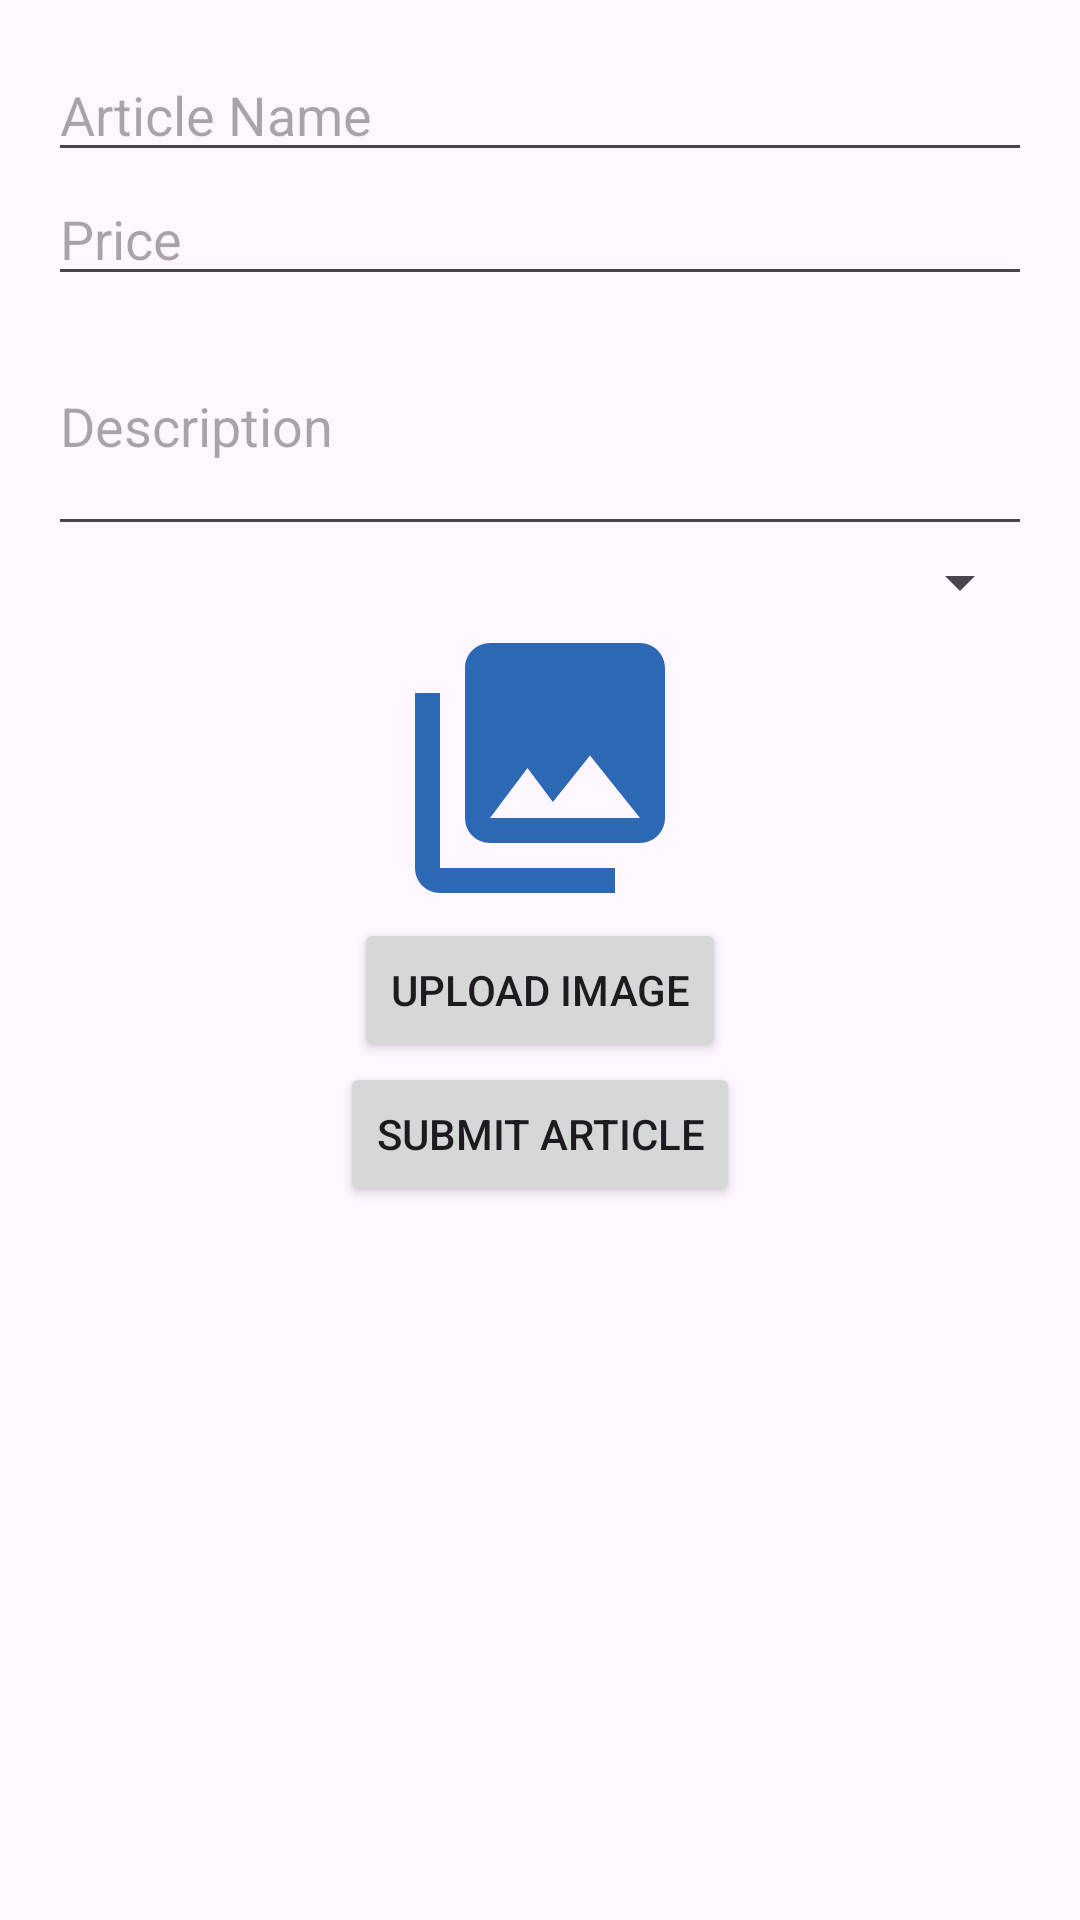

This screen was rendered from an Android layout file. Write that file and the resources it references.
<!-- AndroidManifest.xml: application theme Theme.ClothingStore -->
<!-- res/layout/activity_add_article.xml -->
<?xml version="1.0" encoding="utf-8"?>
<LinearLayout
		xmlns:android="http://schemas.android.com/apk/res/android"
		android:layout_width="match_parent"
		android:layout_height="match_parent"
		android:orientation="vertical"
		android:padding="16dp">
	
	<EditText
			android:id="@+id/etArticleName"
			android:layout_width="match_parent"
			android:layout_height="wrap_content"
			android:hint="Article Name"
			android:inputType="text" />
	
	<EditText
			android:id="@+id/etArticlePrice"
			android:layout_width="match_parent"
			android:layout_height="wrap_content"
			android:hint="Price"
			android:inputType="numberDecimal" />
	
	<EditText
			android:id="@+id/etArticleDescription"
			android:layout_width="match_parent"
			android:layout_height="wrap_content"
			android:hint="Description"
			android:inputType="textMultiLine"
			android:minLines="3" />
	
	<Spinner
			android:id="@+id/spinnerCategory"
			android:layout_width="match_parent"
			android:layout_height="wrap_content" />
	
	<ImageView
			android:id="@+id/imageViewUpload"
			android:layout_width="100dp"
			android:layout_height="100dp"
			android:src="@drawable/ic_image_placeholder"
			android:layout_gravity="center"
			android:contentDescription="Upload Image" />
	
	<Button
			android:id="@+id/btnUploadImage"
			android:layout_width="wrap_content"
			android:layout_height="wrap_content"
			android:text="Upload Image"
			android:layout_gravity="center" />
	
	<Button
			android:id="@+id/btnSubmitArticle"
			android:layout_width="wrap_content"
			android:layout_height="wrap_content"
			android:text="Submit Article"
			android:layout_gravity="center" />
</LinearLayout>
<!-- resources referenced by this layout -->
<resources>
  <!-- drawable ic_image_placeholder (drawable) -->
  <vector xmlns:android="http://schemas.android.com/apk/res/android" android:height="24dp" android:tint="#2D68B4" android:viewportHeight="24" android:viewportWidth="24" android:width="24dp">
        
      <path android:fillColor="@android:color/white" android:pathData="M22,16L22,4c0,-1.1 -0.9,-2 -2,-2L8,2c-1.1,0 -2,0.9 -2,2v12c0,1.1 0.9,2 2,2h12c1.1,0 2,-0.9 2,-2zM11,12l2.03,2.71L16,11l4,5L8,16l3,-4zM2,6v14c0,1.1 0.9,2 2,2h14v-2L4,20L4,6L2,6z"/>
      
  </vector>
  <style name="Theme.ClothingStore" parent="Base.Theme.ClothingStore" />
  <style name="Base.Theme.ClothingStore" parent="Theme.Material3.DayNight">
  		
  		
  	</style>
</resources>
